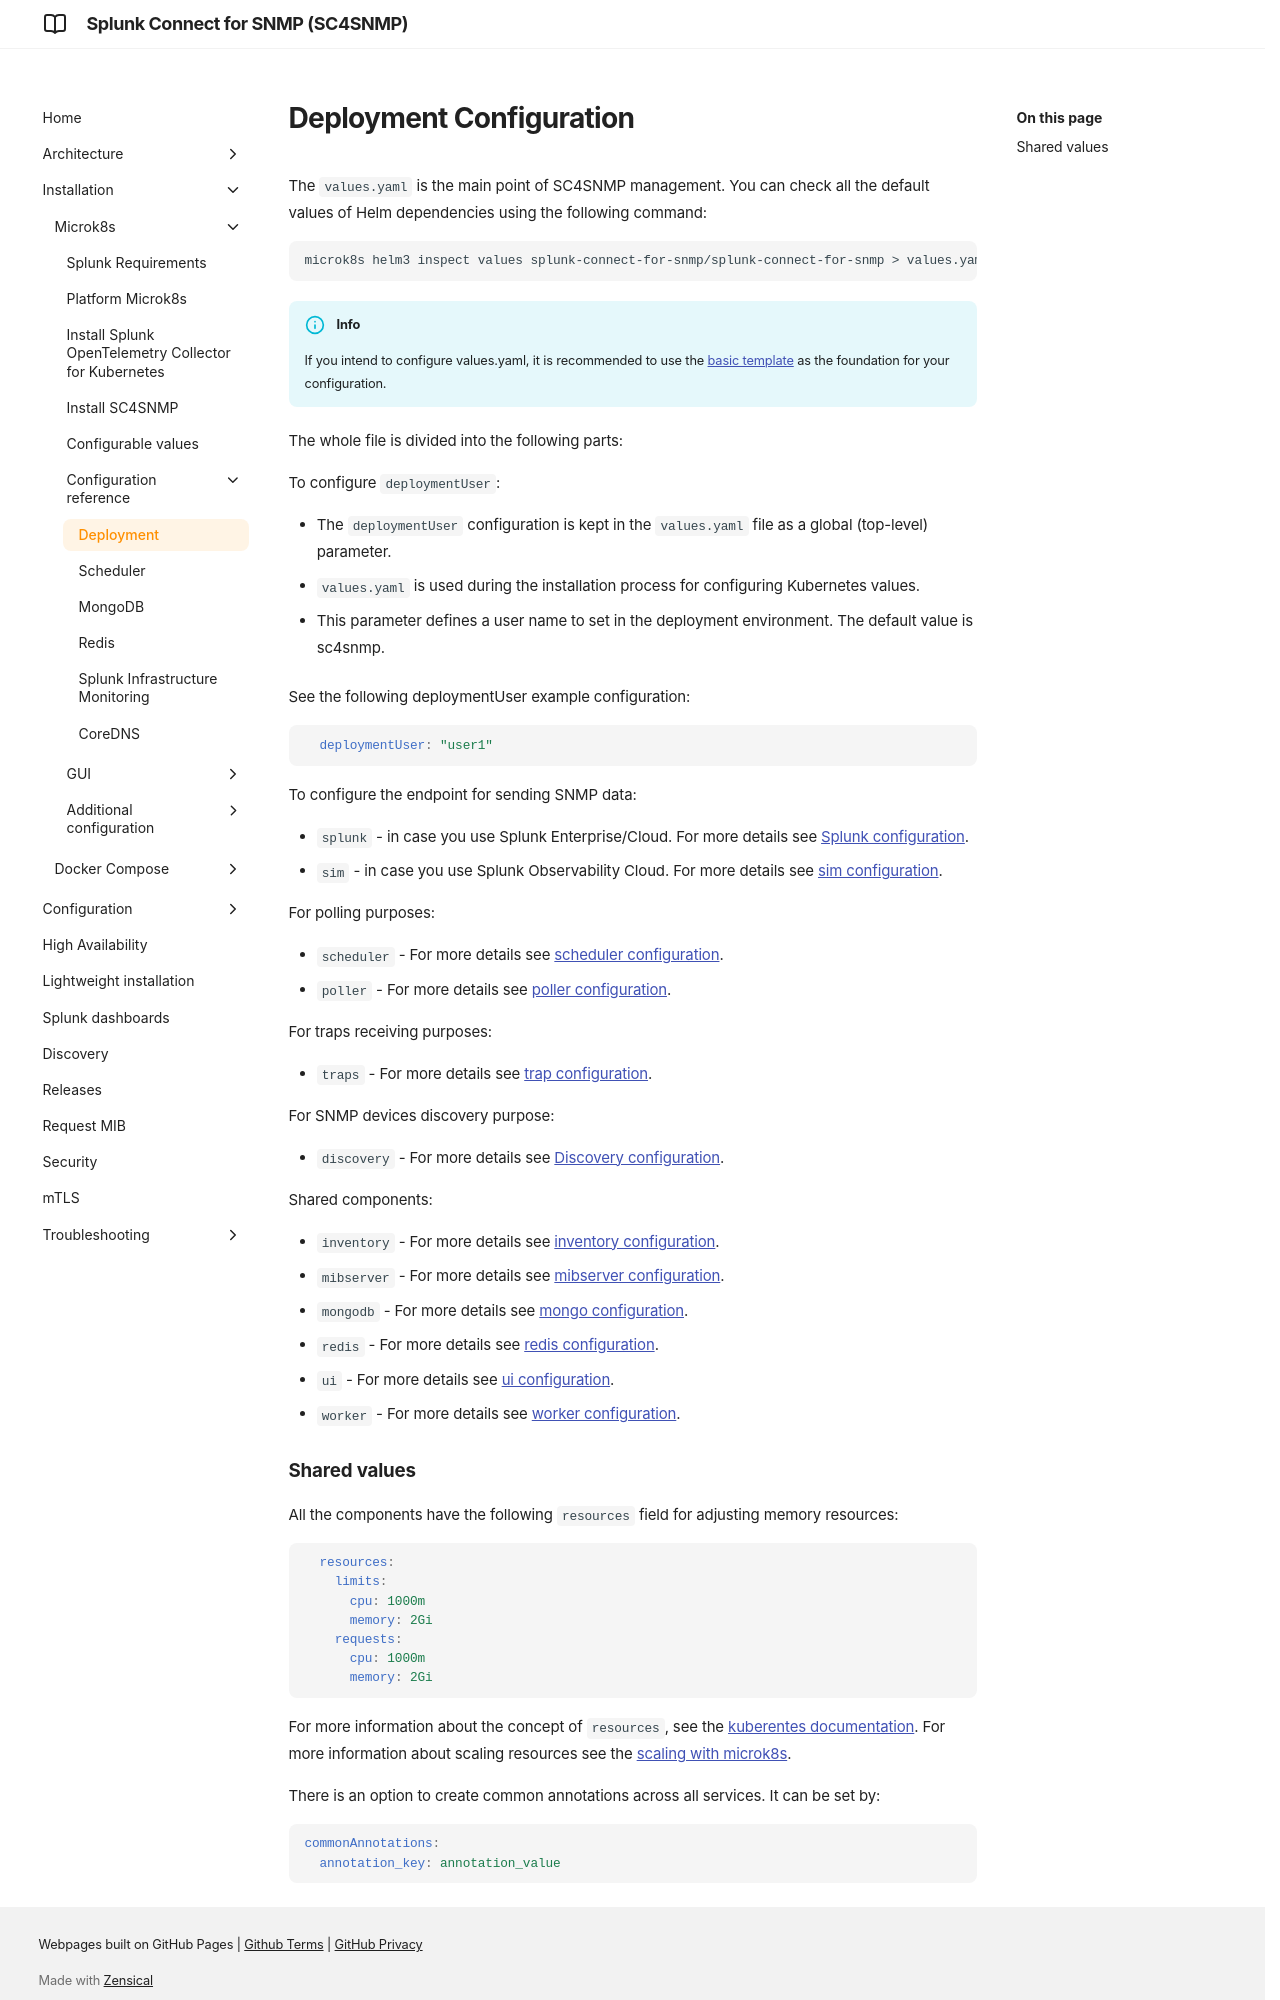

repository: splunk/splunk-connect-for-snmp · page: main/microk8s/configuration/deployment-configuration/index.html · generator: mkdocs

# Deployment Configuration

The `values.yaml` is the main point of SC4SNMP management. You can check all the default values of Helm dependencies using the following command:

```
microk8s helm3 inspect values splunk-connect-for-snmp/splunk-connect-for-snmp > values.yaml
```

!!!info 
    If you intend to configure values.yaml, it is recommended to use the [basic template](https://github.com/splunk/splunk-connect-for-snmp/blob/main/examples/basic_template.yaml) as the foundation for your configuration.

The whole file is divided into the following parts:

To configure `deploymentUser`:

- The `deploymentUser` configuration is kept in the `values.yaml` file as a global (top-level) parameter.
- `values.yaml` is used during the installation process for configuring Kubernetes values.

- This parameter defines a user name to set in the deployment environment. The default value is sc4snmp.

See the following deploymentUser example configuration:

```yaml
  deploymentUser: "user1"
```


To configure the endpoint for sending SNMP data:

- `splunk` - in case you use Splunk Enterprise/Cloud. For more details see [Splunk configuration](../../configuration/splunk-configuration.md).
- `sim` - in case you use Splunk Observability Cloud. For more details see [sim configuration](sim-configuration.md).

For polling purposes:

- `scheduler` - For more details see [scheduler configuration](scheduler-configuration.md).
- `poller` - For more details see [poller configuration](../../configuration/poller-configuration.md).

For traps receiving purposes:

- `traps` - For more details see [trap configuration](../../configuration/traps.md).

For SNMP devices discovery purpose:

- `discovery` - For more details see [Discovery configuration](../../configuration/discovery-configuration.md).
   
Shared components:

- `inventory` - For more details see [inventory configuration](../../configuration/inventory.md).
- `mibserver` - For more details see [mibserver configuration](../../mib-request.md).
- `mongodb` - For more details see [mongo configuration](mongo-configuration.md).
- `redis` - For more details see [redis configuration](redis-configuration.md).
- `ui` - For more details see [ui configuration](../gui/enable-gui.md).
- `worker` - For more details see [worker configuration](../../configuration/workers.md).
